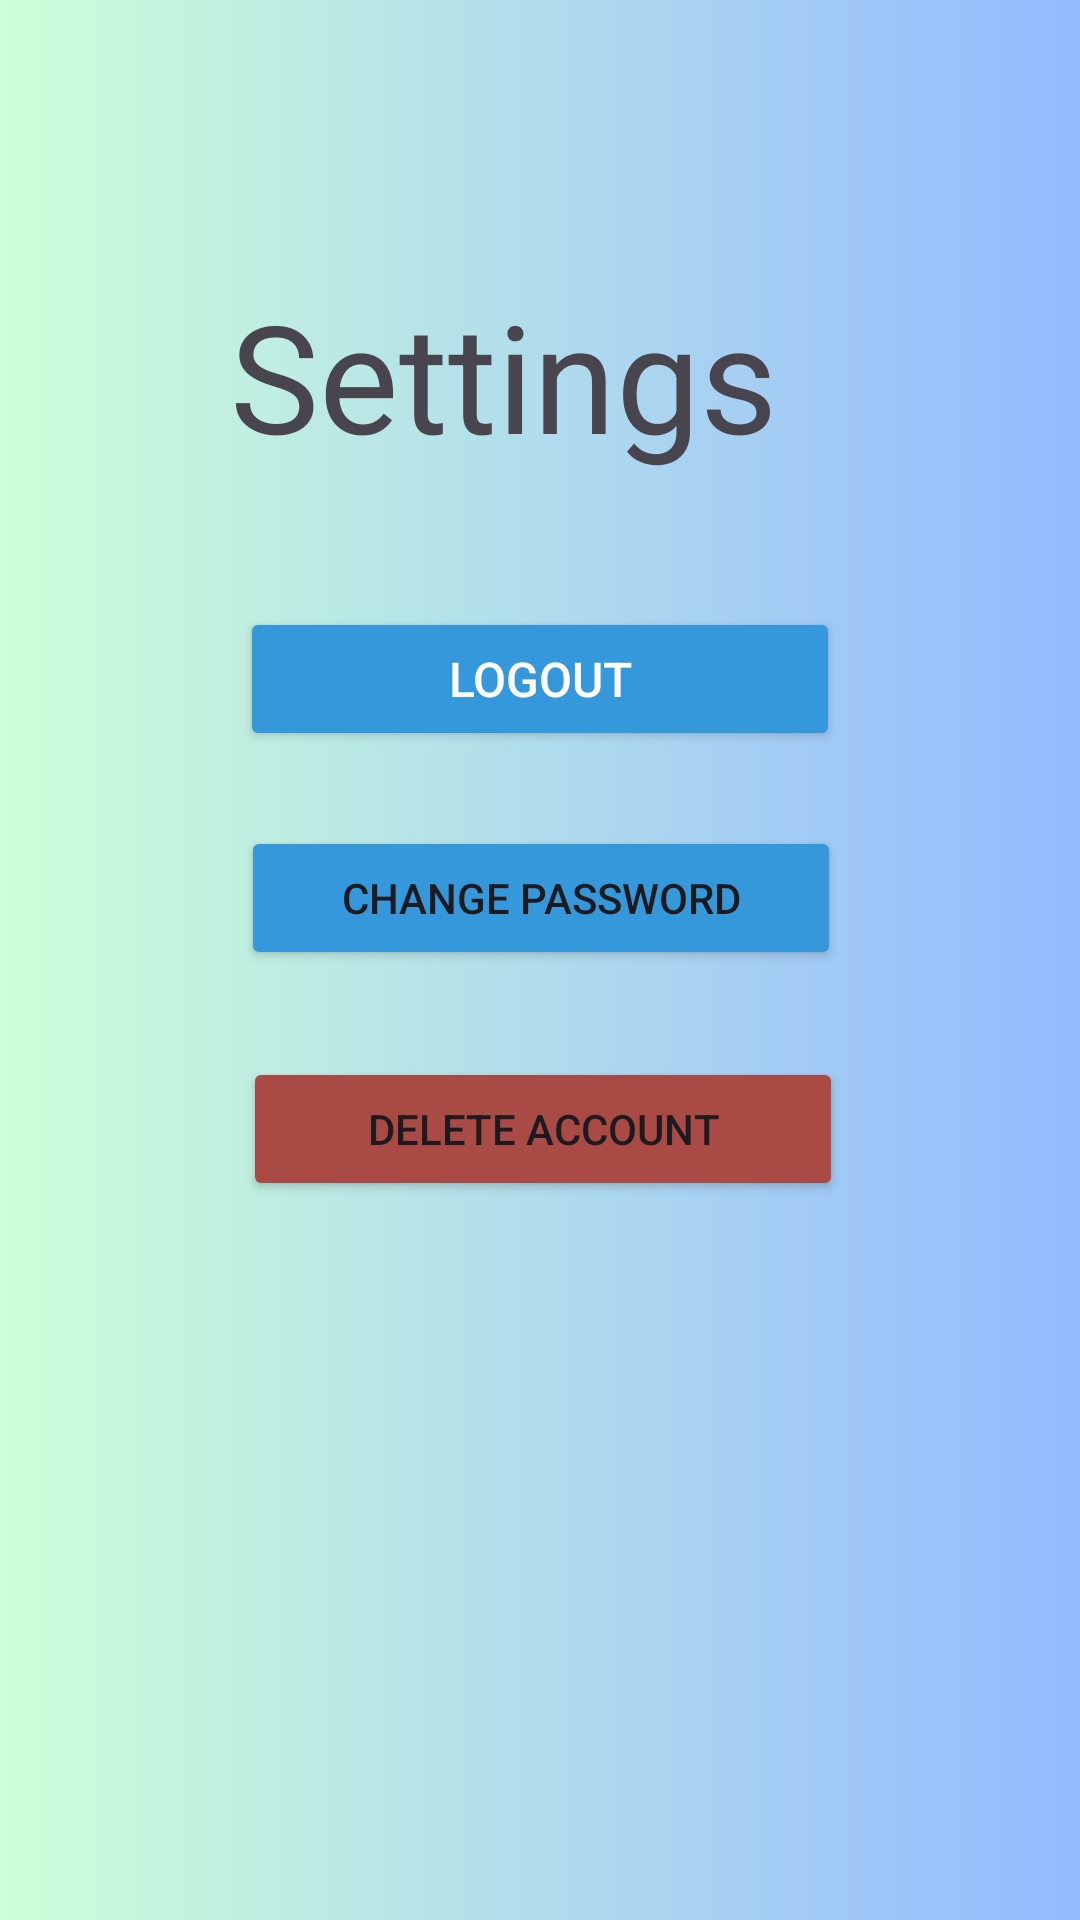

This screen was rendered from an Android layout file. Write that file and the resources it references.
<!-- AndroidManifest.xml: application theme Base.Theme.WasteManagement -->
<!-- res/layout/fragment_user_settings.xml -->
<?xml version="1.0" encoding="utf-8"?>
<androidx.constraintlayout.widget.ConstraintLayout xmlns:android="http://schemas.android.com/apk/res/android"
    xmlns:app="http://schemas.android.com/apk/res-auto"
    xmlns:tools="http://schemas.android.com/tools"
    android:layout_width="match_parent"
    android:layout_height="match_parent"
    tools:context=".UserSettingsFragment">


    <ImageView
        android:id="@+id/imageBackground"
        android:layout_width="match_parent"
        android:layout_height="match_parent"
        android:background="@drawable/bg"
        app:layout_constraintBottom_toBottomOf="parent"
        app:layout_constraintEnd_toEndOf="parent"
        app:layout_constraintHorizontal_bias="0.0"
        app:layout_constraintStart_toStartOf="parent"
        app:layout_constraintTop_toTopOf="parent"
        app:layout_constraintVertical_bias="1.0" />

    <TextView
        android:id="@+id/textView5"
        android:layout_width="205dp"
        android:layout_height="77dp"
        android:text="Settings"
        android:textSize="50sp"
        app:layout_constraintBottom_toBottomOf="parent"
        app:layout_constraintEnd_toEndOf="parent"
        app:layout_constraintHorizontal_bias="0.495"
        app:layout_constraintStart_toStartOf="parent"
        app:layout_constraintTop_toTopOf="parent"
        app:layout_constraintVertical_bias="0.163" />

    <Button
        android:id="@+id/buttonLogout"
        android:layout_width="200dp"
        android:layout_height="wrap_content"
        android:backgroundTint="@color/skyblue"
        android:text="Logout"
        android:textColor="#FFFFFF"
        android:textSize="16sp"
        app:layout_constraintBottom_toBottomOf="parent"
        app:layout_constraintEnd_toEndOf="parent"
        app:layout_constraintStart_toStartOf="parent"
        app:layout_constraintTop_toTopOf="parent"
        app:layout_constraintVertical_bias="0.342" />

    <Button
        android:id="@+id/buttonDeleteAccount"
        android:layout_width="200dp"
        android:layout_height="wrap_content"
        android:layout_gravity="center"
        android:backgroundTint="#AA4A44"
        android:text="Delete Account"
        app:layout_constraintBottom_toBottomOf="parent"
        app:layout_constraintEnd_toEndOf="parent"
        app:layout_constraintHorizontal_bias="0.507"
        app:layout_constraintStart_toStartOf="parent"
        app:layout_constraintTop_toBottomOf="@+id/buttonLogout"
        app:layout_constraintVertical_bias="0.299" />

    <EditText
        android:id="@+id/editTextPassword"
        android:layout_width="177dp"
        android:layout_height="58dp"
        android:hint="Enter Password"
        android:inputType="textPassword"
        android:minHeight="48dp"
        android:visibility="gone"
        app:layout_constraintBottom_toBottomOf="parent"
        app:layout_constraintEnd_toEndOf="parent"
        app:layout_constraintStart_toStartOf="parent"
        app:layout_constraintTop_toTopOf="parent"
        app:layout_constraintVertical_bias="0.713" />

    <Button
        android:id="@+id/button"
        android:layout_width="200dp"
        android:layout_height="wrap_content"
        android:backgroundTint="@color/skyblue"
        android:text="Change password"
        app:layout_constraintBottom_toBottomOf="parent"
        app:layout_constraintEnd_toEndOf="parent"
        app:layout_constraintHorizontal_bias="0.502"
        app:layout_constraintStart_toStartOf="parent"
        app:layout_constraintTop_toTopOf="parent"
        app:layout_constraintVertical_bias="0.465" />
</androidx.constraintlayout.widget.ConstraintLayout>
<!-- resources referenced by this layout -->
<resources>
  <color name="skyblue">#3498DB</color>
  <!-- drawable bg: png bitmap (drawable, 650609 bytes) -->
  <style name="Base.Theme.WasteManagement" parent="Theme.Material3.DayNight.NoActionBar">
          
          
          <item name="appPink">@color/appPink</item>
      </style>
  <color name="appPink">#FF165D</color>
</resources>
